2-way image classification set "images" from GitHub (AITestingNL/zwerfafval); label vocabulary: Heineken, Red Bull.

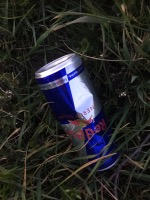
Label: Red Bull

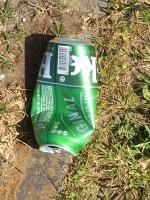
Label: Heineken

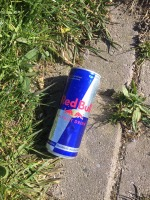
Label: Red Bull

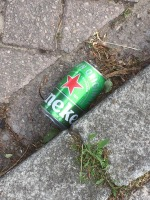
Label: Heineken

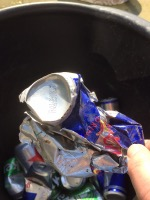
Label: Red Bull

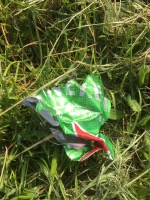
Label: Heineken
